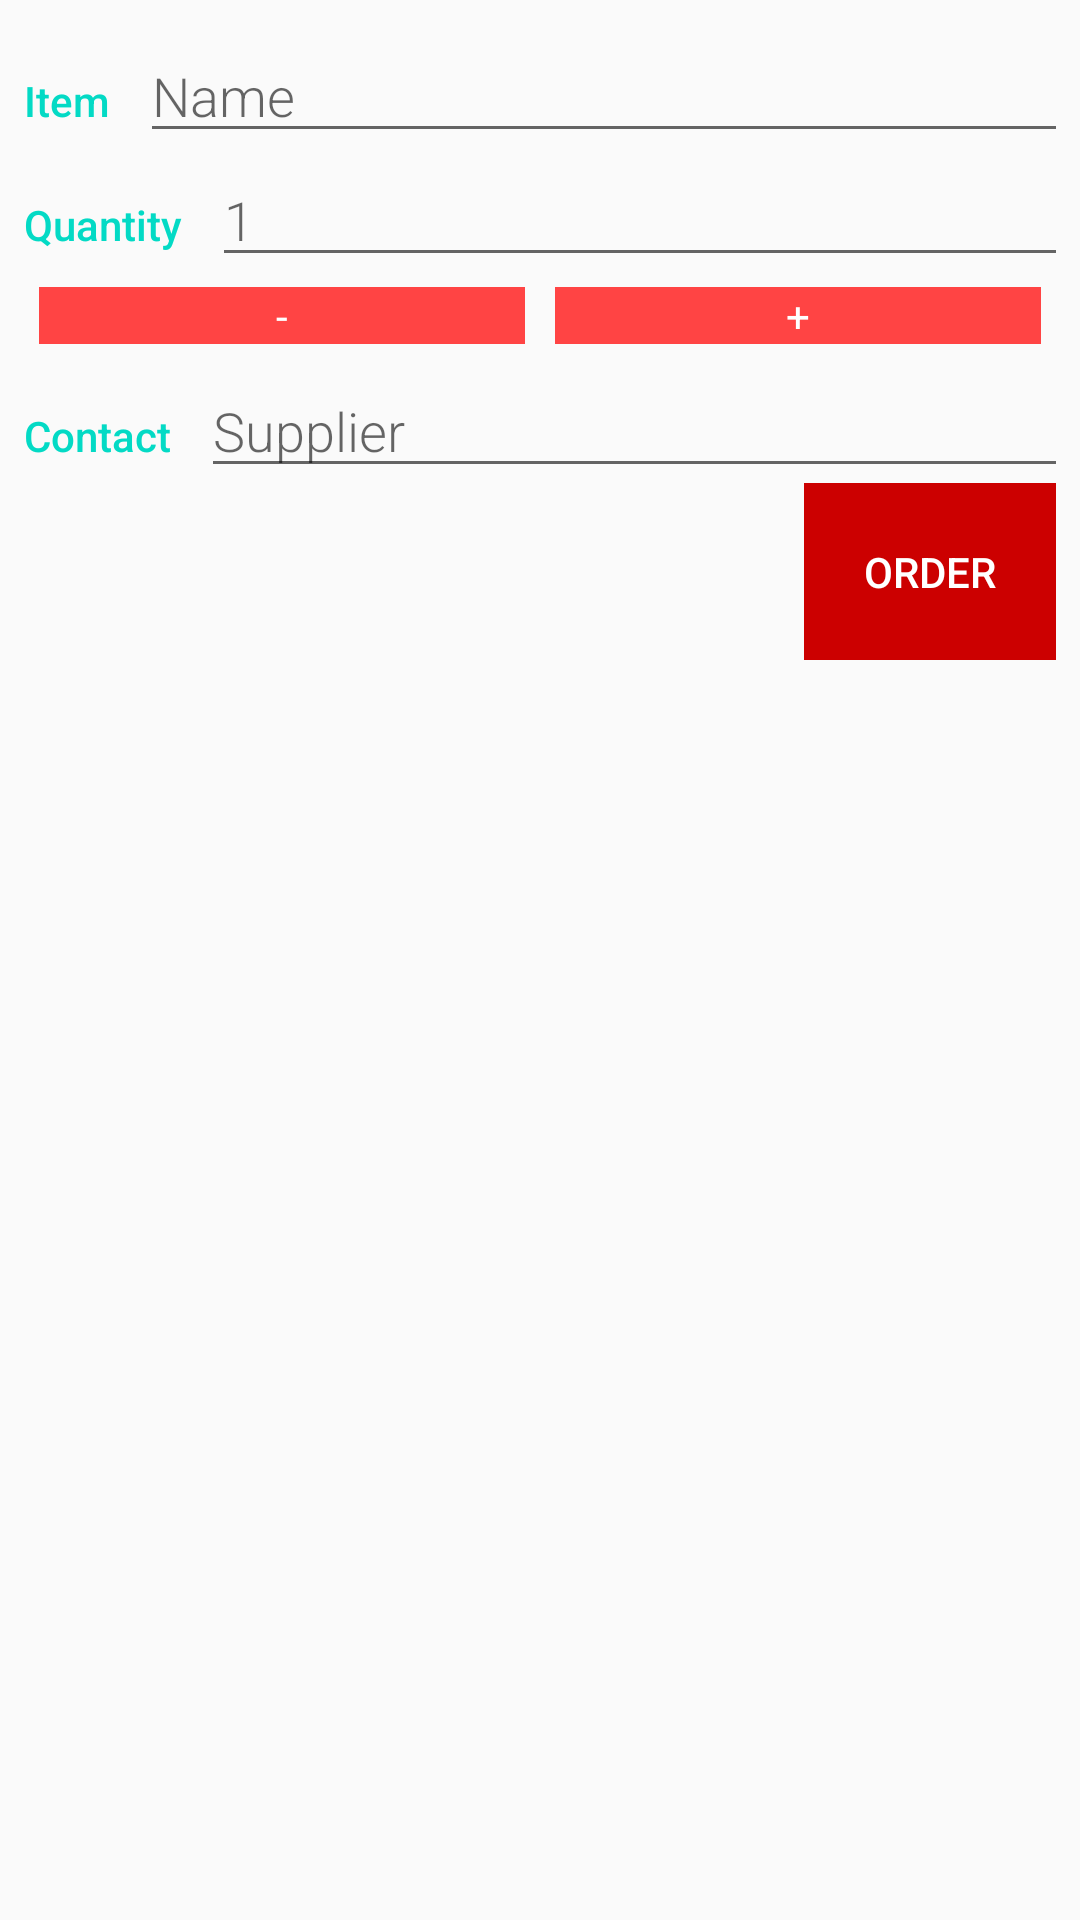

Write the Android layout XML for this screen, with the resource values it uses.
<!-- AndroidManifest.xml: activity theme EditorTheme -->
<!-- res/layout/activity_editor.xml -->
<?xml version="1.0" encoding="utf-8"?>


<LinearLayout xmlns:android="http://schemas.android.com/apk/res/android"
    xmlns:tools="http://schemas.android.com/tools"
    android:layout_width="match_parent"
    android:layout_height="match_parent"
    android:orientation="vertical"
    android:padding="@dimen/activity_margin"
    android:paddingLeft="20dp"
    android:paddingRight="20dp"
    tools:context=".EditorActivity">

    <LinearLayout
        android:layout_width="match_parent"
        android:layout_height="wrap_content"
        android:orientation="horizontal">

        <TextView
            style="@style/CategoryStyle"
            android:text="@string/item" />

        <EditText
            android:id="@+id/item_name"
            style="@style/EditorFieldStyle"
            android:hint="@string/hint_item_name"
            android:inputType="textCapWords" />

    </LinearLayout>

    <LinearLayout
        android:id="@+id/container_measurement"
        android:layout_width="match_parent"
        android:layout_height="wrap_content"
        android:orientation="horizontal">

        <TextView
            style="@style/CategoryStyle"
            android:text="@string/quantity" />

        <EditText
            android:id="@+id/edit_quantity"
            style="@style/EditorFieldStyle"
            android:hint="@string/hint_quantity"
            android:inputType="number" />

    </LinearLayout>

    <LinearLayout
        android:layout_width="match_parent"
        android:layout_height="wrap_content"
        android:orientation="horizontal">

        <TextView
            android:id="@+id/decrease"
            android:layout_width="match_parent"
            android:layout_height="wrap_content"
            android:layout_margin="5dp"
            android:layout_weight="1"
            android:background="@android:color/holo_red_light"
            android:text=" - "
            android:textAlignment="center"
            android:textColor="@android:color/white" />

        <TextView
            android:id="@+id/increase"
            android:layout_width="match_parent"
            android:layout_height="wrap_content"
            android:layout_margin="5dp"
            android:layout_weight="1"
            android:background="@android:color/holo_red_light"
            android:text=" + "
            android:textAlignment="center"
            android:textColor="@android:color/white" />

    </LinearLayout>

    <LinearLayout
        android:id="@+id/container_contact"
        android:layout_width="match_parent"
        android:layout_height="wrap_content"
        android:orientation="horizontal">

        <TextView
            style="@style/CategoryStyle"
            android:text="Contact" />

        <EditText
            android:id="@+id/email"
            style="@style/EditorFieldStyle"
            android:hint="Supplier"
            android:inputType="text" />

    </LinearLayout>

    <TextView
        android:id="@+id/order"
        android:layout_width="wrap_content"
        android:layout_height="wrap_content"
        android:layout_gravity="right"
        android:background="@android:color/holo_red_dark"
        android:fontFamily="sans-serif-medium"
        android:padding="20dp"
        android:text="ORDER"
        android:textAppearance="?android:textAppearanceSmall"
        android:textColor="@android:color/white" />

</LinearLayout>
<!-- resources referenced by this layout -->
<resources>
  <dimen name="activity_margin">8dp</dimen>
  <string name="hint_item_name">Name</string>
  <string name="hint_quantity">1</string>
  <string name="item">Item</string>
  <string name="quantity">Quantity</string>
  <style name="CategoryStyle">
          <item name="android:layout_height">wrap_content</item>
          <item name="android:layout_width">0dp</item>
          <item name="android:layout_weight">1</item>
          <item name="android:paddingTop">16dp</item>
          <item name="android:paddingRight">10dp</item>
          <item name="android:textColor">@color/colorAccent</item>
          <item name="android:fontFamily">sans-serif-medium</item>
          <item name="android:textAppearance">?android:textAppearanceSmall</item>
      </style>
  <style name="EditorFieldStyle">
          <item name="android:layout_height">wrap_content</item>
          <item name="android:layout_width">match_parent</item>
          <item name="android:fontFamily">sans-serif-light</item>
          <item name="android:textAppearance">?android:textAppearanceMedium</item>
      </style>
  <style name="EditorTheme" parent="Theme.AppCompat.Light.DarkActionBar">
          <item name="colorPrimary">@color/editorColorPrimary</item>
          <item name="colorPrimaryDark">@color/editorColorPrimaryDark</item>
          <item name="colorAccent">@color/colorAccent</item>
      </style>
  <!-- not gathered from this repository: default colours our renderer supplied (Android Studio template values) -->
  <color name="colorAccent">#FF03DAC5</color>
</resources>
